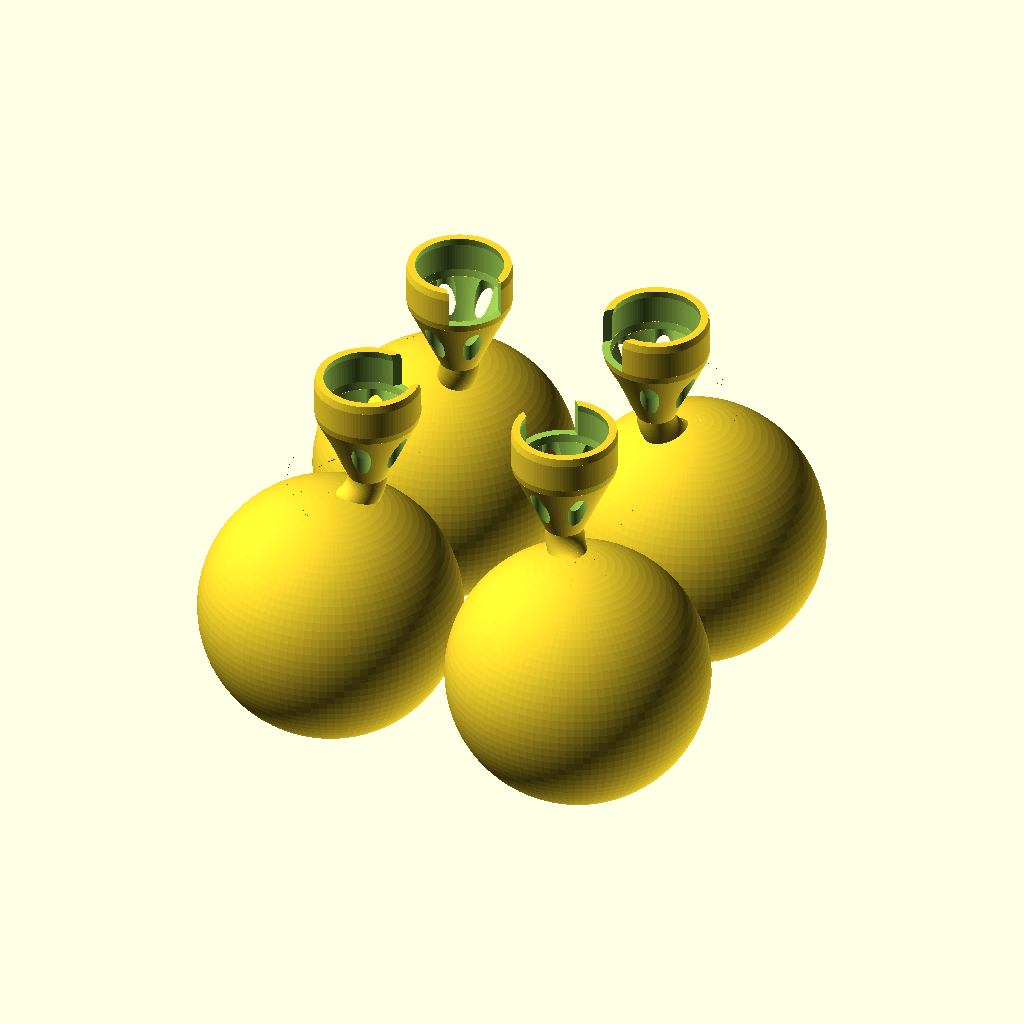
Cell 1: the model at its default parameters.
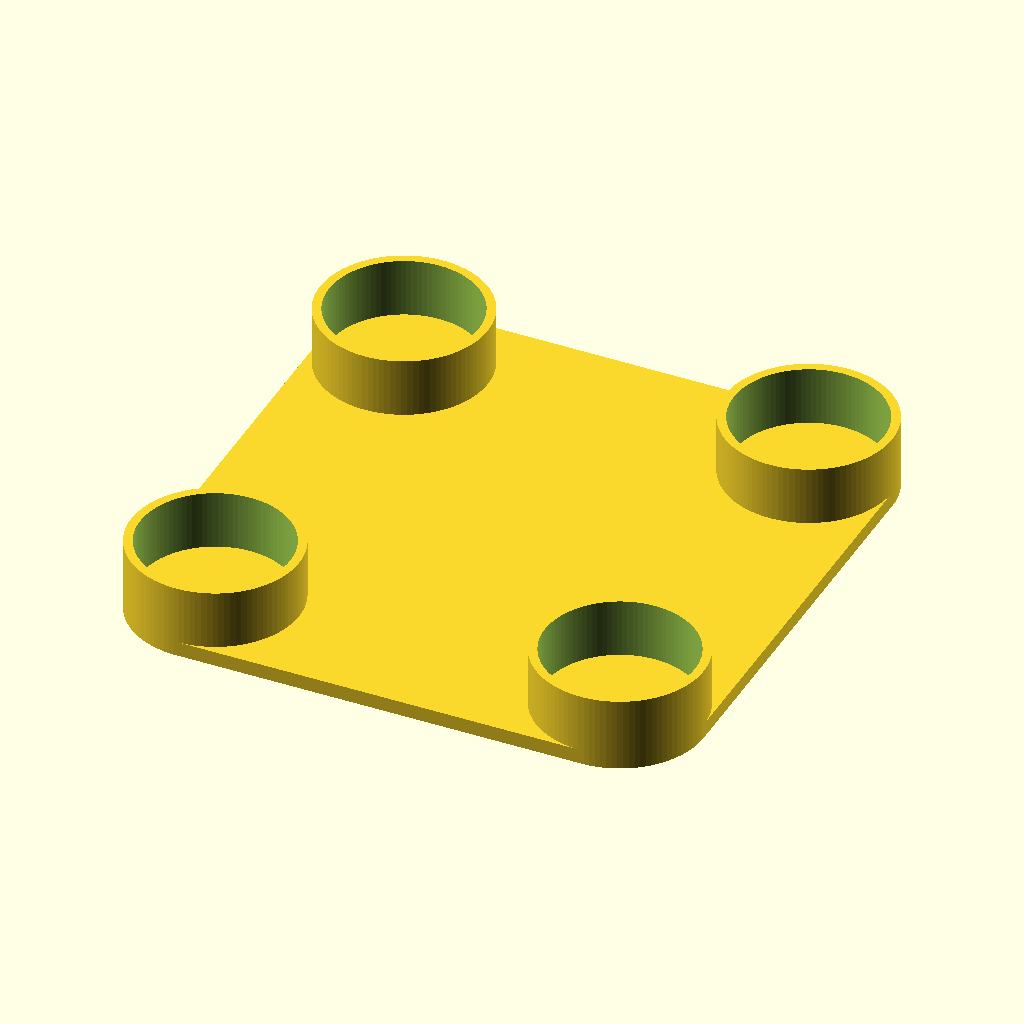
Cell 2 — menu set to "Painting Plate", the other parameters unchanged.
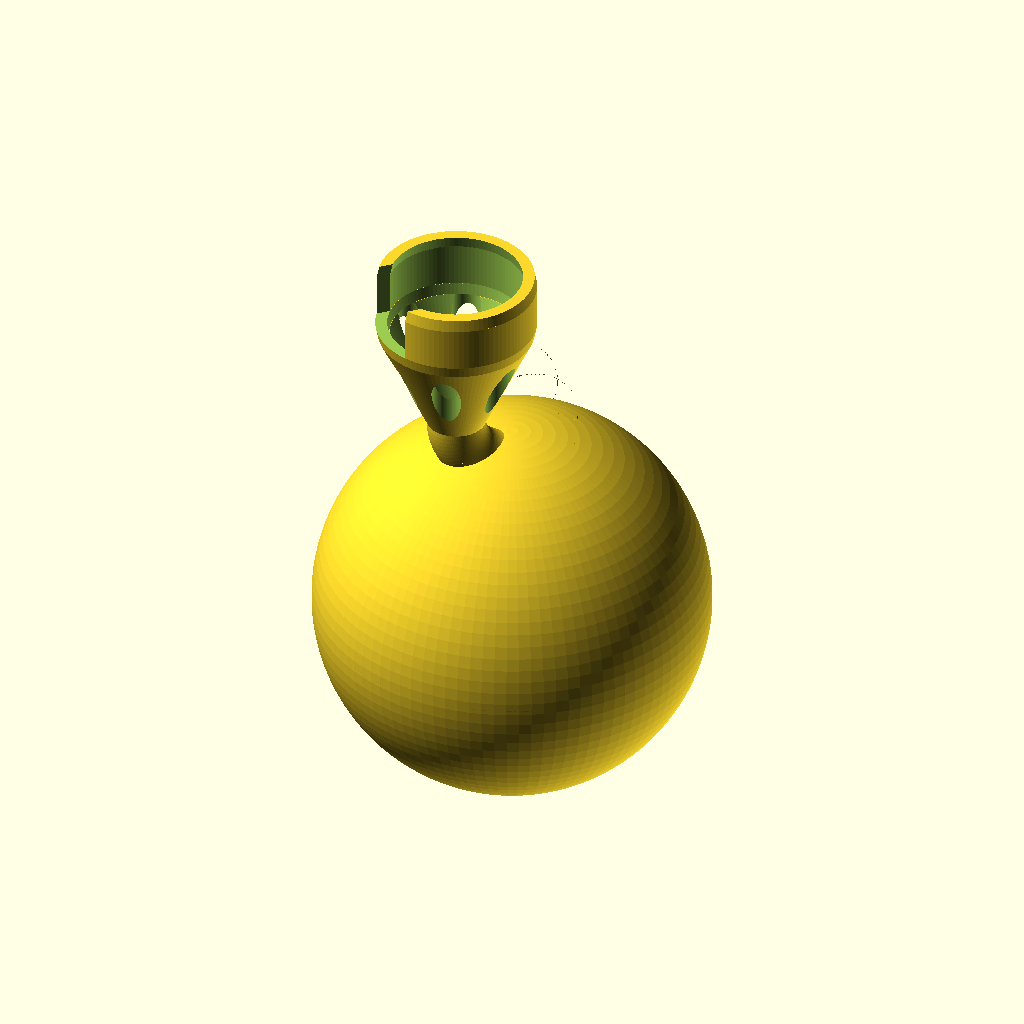
Cell 3: numFloats = 1 (everything else at default).
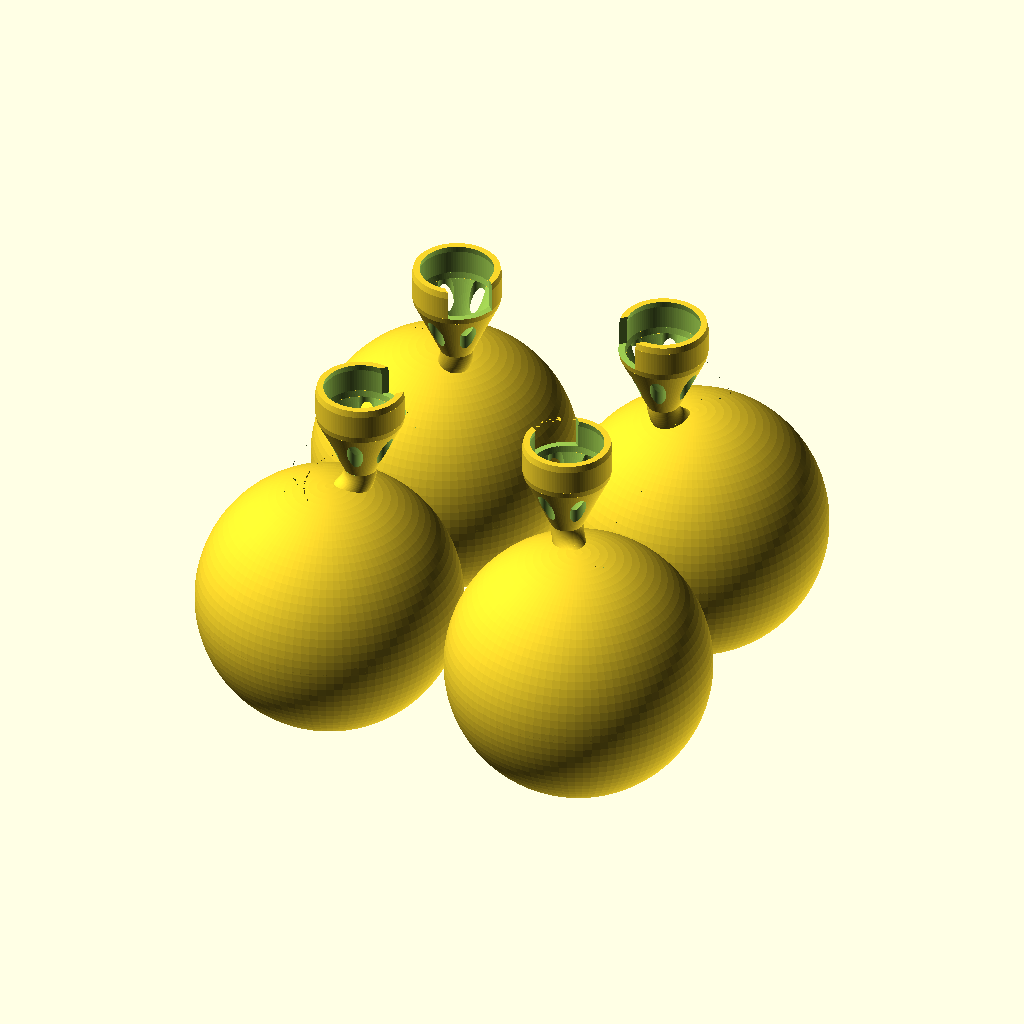
Cell 4 — ballRadius set to 40, the other parameters unchanged.
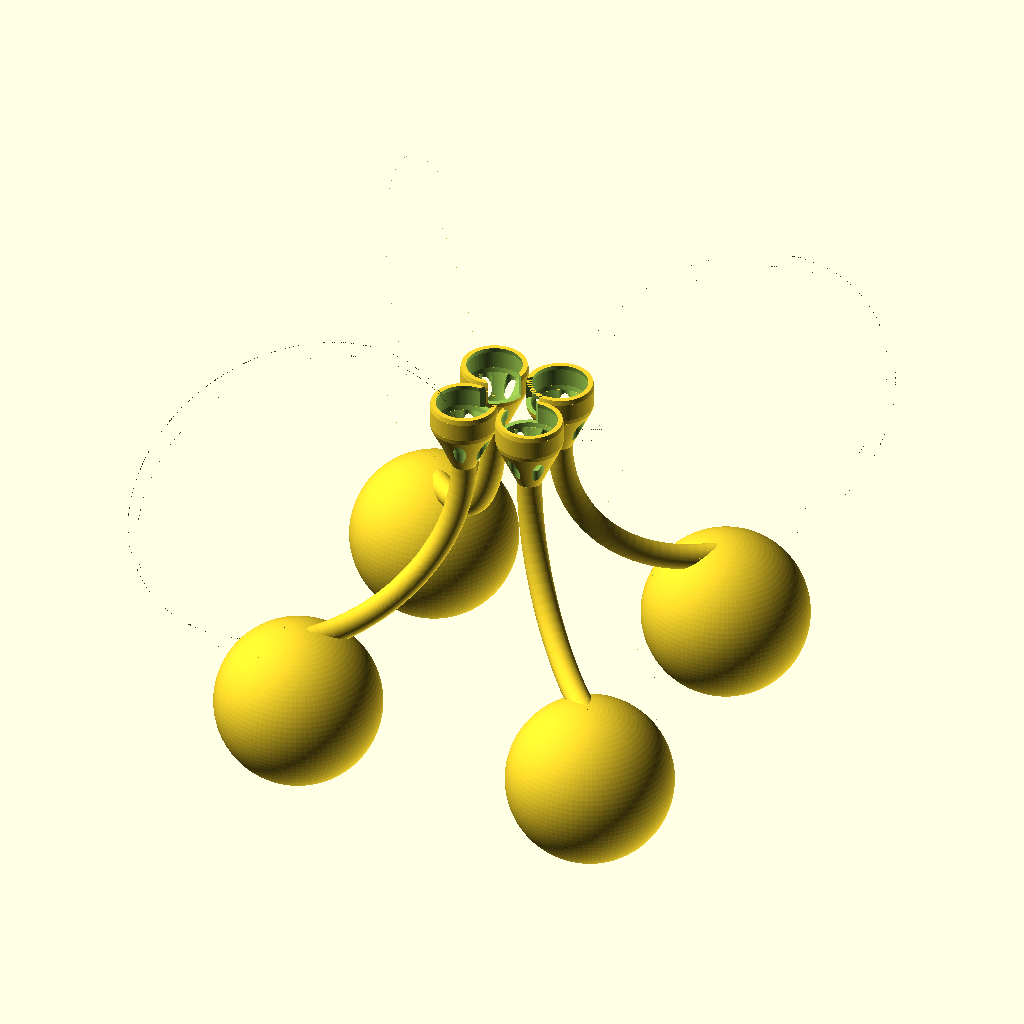
Cell 5: the same model with armRadius = 70.
The same orthographic view direction (rotation 55°, 0°, 25°; colour scheme Cornfield) for every cell, with the view re-fitted per cell, so scale and position can differ between cells.
Source of the model, inputs/thingiverse/files/thing-2547259/files/Floats.scad:
// ****************************************************************************
// DJI Spark floats
// Author: Peter Holzwarth
// ****************************************************************************
// https://en.wikibooks.org/wiki/OpenSCAD_User_Manual/The_OpenSCAD_Language

// What to do
menu= "Floats"; // [Floats,Painting Plate,Circle Mask,REC Mask,Smiley Mask]

// Number of floats to print
numFloats= 4; // [1:4]

// Ball radius in mm
ballRadius= 33; // [32:40]

// Radius of bow between motor and ball in mm
armRadius= 10; // [10:70]

// For the painting masks, their kind
maskKind="Hull"; // [Stamp,Hull]

// Radius of motor cover
mcWidth= 23.3/2; // don't change this w/o intention

$fn=100;

// Ball thickness
ballThick= 0.8+0; // don't change this w/o intention
wallThick= 2+0; // don't change this w/o intention

dz= 2.0+0;

Menu();

// ////////////////////////////////////////////////////////////////
// Menu for thingiverse customizer
module Menu() {
    if (menu=="Floats") {
        Floats(numFloats);
    } else if (menu=="Painting Plate") {
        PaintingPlate();
    } else if (menu=="Circle Mask") {
        MaskCircle();
    } else if (menu=="REC Mask") {
        MaskRec();
    } else {
        MaskSmiley();
    }
}

// Float();

// ////////////////////////////////////////////////////////////////
// 1..4 floats
module Floats(n) {
    c1= 2*(ballRadius +ballThick);
    // distance required for large balls
    a1= sqrt(c1*c1/2);
    c2= 2* (mcWidth +wallThick);
    // distance required for large arms
    a2= sqrt(c2*c2/2) +armRadius;
    // distance of each float from the middle
    a= max(a1, a2)+1;
    for (i= [1:n]) {
        rotate([0,0,i*90-45]) translate([a,0,0]) Float();
    }
}

// ////////////////////////////////////////////////////////////////
// one float
module Float() {
    difference() {
        union() {
            // ball
            translate([0,0,ballRadius-3]) 
                sphere(r=ballRadius+ballThick);
            // quater ring
            translate([0,0,2*ballRadius+armRadius-3-2.5-dz])
                rotate([0,90,90]) quaterRing(r=armRadius, th=5);
        }
        // make ball hollow
        translate([0,0,ballRadius-3]) sphere(r=ballRadius);
        // make quater ring hollow
        /* no - this is the weak part which breaks first
        translate([0,0,2*ballRadius+armRadius-3-2.5-dz])
            rotate([0,90,90]) quaterRing(r=armRadius, th=5-ballThick);
        */
        // flat bottom to fit print bed
        w= ballRadius+ballThick;
        translate([0,0,-5]) cube([w,w,10],center=true);
    }
    // close flattened bottom of ball
    plate(ballRadius+ballThick,3,3+wallThick);    
    // cone to motor
    translate([-armRadius,0,2*ballRadius+armRadius-3-2.5-dz]) difference() {
        cone(outerRadius2=mcWidth+wallThick-0.4, outerRadius1=5, 
                    thickness=wallThick, height=18.01);
        // spaces for LED lights
        for (a= [1:6]) {
            rotate([0,0,a*60]) translate([mcWidth-2,0,0]) 
                cylinder(r=2.5,h=50);
        }
    }
    // motor cover
    translate([-armRadius,0,2*ballRadius+armRadius-3-2.5-dz+18]) difference() {
        union() {
            cone(outerRadius1=mcWidth+wallThick-0.4, outerRadius2=mcWidth+wallThick, 
                    thickness=wallThick, height=2.01);
            translate([0,0,2]) 
                pipe(outerRadius=mcWidth+wallThick, thickness=wallThick, height=7.51);
            translate([0,0,2+7.5]) 
                cone(outerRadius2=mcWidth+wallThick-0.4, 
                    outerRadius1=mcWidth+wallThick, 
                    thickness=wallThick, height=2);
        }
        // opening for copers arm
        translate([-20,-7,2.01]) cube([20,14,1.5+8]);
    }
}

// ////////////////////////////////////////////////////////////////
// plate for painting the floats
module PaintingPlate() {
    hull() pp(2);
    pp(10);
}

module pp(h) {
    c1= 2*(ballRadius +ballThick);
    // distance required for large balls
    a1= sqrt(c1*c1/2);
    c2= 2* (mcWidth +wallThick);
    // distance required for large arms
    a2= sqrt(c2*c2/2) +armRadius;
    // distance of each float from the middle
    a= max(a1, a2)+1 -armRadius;
    for (i= [1:4]) {
        rotate([0,0,i*90+45]) translate([a,0,0]) pipe(mcWidth-0.3,1.2,h);
    }
}

// Painting mask 
module MaskCircle() {
    h= 2;
    difference() {
        translate([0,0,h/2]) cube([2*ballRadius, 2*ballRadius, h],center=true);
        // translate([0,0,-1.5]) cylinder(r=ballRadius-5,h=3);
        translate([0,0,20]) sphere(r=ballRadius);
    }
}

module MaskRec() {
    difference() {
        mask();
        translate([0,0,99]) rotate([0,180,0]) 
            linear_extrude(100)
                text("REC", size=20, valign="center", halign="center",
                    font="Arial:style=Bold");
    }
}

module mask() {
    outerRad= ballRadius+ballThick;
    difference() {
        if (maskKind=="Stamp") {
            cylinder(r=outerRad,h=outerRad);
        } else {
            difference() {
                translate([0,0,outerRad]) sphere(r=outerRad+1.6);
                // translate([0,0,ballRadius-2]) sphere(r=ballRadius-2);
                translate([0,0,-1]) cube([2*outerRad,2*outerRad,2],center=true); 
                translate([0,0,(outerRad+1.6)*1.5]) 
                    cube([2*(outerRad+1.6),2*(outerRad+1.6),
                         (outerRad+1.6)],center=true); 
            }
        }
        // translate([0,0,-1.5]) cylinder(r=ballRadius-5,h=3);
        translate([0,0,outerRad+1]) sphere(r=outerRad);
    }
}

module MaskSmiley() {
    difference() {
        mask();
        translate([0,0,-0.01]) {
            translate([10,10,0]) cylinder(r=5,h=ballRadius+5);
            translate([-10,10,0]) cylinder(r=5,h=ballRadius+5);
            // no nose cylinder(r=5,h=ballRadius+5);
            translate([0,1,0]) linear_extrude(50) projection() rotate([0,0,-135]) {
                translate([0,20,0]) sphere(r=3);
                translate([20,0,0]) sphere(r=2);
                quaterRing(r=20,th=2);
            }
        }
    }
}


module plate(r,h1,h2) {
    difference() {
        translate([0,0,r-h1]) sphere(r);
        translate([-r,-r,-h1-0.01]) {
            cube([2*r,2*r,h1+0.01]);
            translate([0,0,h2]) cube([2*r,2*r,2*r-h2+0.01]);
        }
    }
}

// ////////////////////////////////////////////////////////////////
// a pipe - a hollow cylinder
module pipe(outerRadius, thickness, height) {
    difference() {
        cylinder(h=height, r=outerRadius);
        translate([0, 0, -0.1]) 
            cylinder(h=height+0.2, r=outerRadius-thickness);
    }
}

// ////////////////////////////////////////////////////////////////
// a hollow cone
module cone(outerRadius1, outerRadius2, thickness, height) {
    difference() {
        cylinder(h=height, r1=outerRadius1, r2=outerRadius2);
        translate([0, 0, -0.1]) 
            cylinder(h=height+0.2, r1=outerRadius1-thickness, 
                                   r2=outerRadius2-thickness);
    }
}

// ////////////////////////////////////////////////////////////////
// a ring with a radius and a thickness
module ring(r, th) {
    rotate_extrude(convexity = 4, $fn = 100)
        translate([r, 0, 0])
            circle(r = th, $fn = 100);
}

module halfRing(r, th) {
    difference() {
        ring(r, th);
        translate([-r-th, -r-th, -th]) cube([2*r+2*th, r+th, 2*th]);
    }
}

module quaterRing(r, th) {
    difference() {
        halfRing(r, th);
        translate([-r-th, -0.01, -th]) cube([r+th, r+th+0.02, 2*th]);
    }
}
Parameter table extracted from the source (name, type, default, range or options):
menu: string, default "Floats", options "Floats", "Painting Plate", "Circle Mask", "REC Mask", "Smiley Mask"
numFloats: number, default 4, range 1 to 4
ballRadius: number, default 33, range 32 to 40
armRadius: number, default 10, range 10 to 70
maskKind: string, default "Hull", options "Stamp", "Hull"
